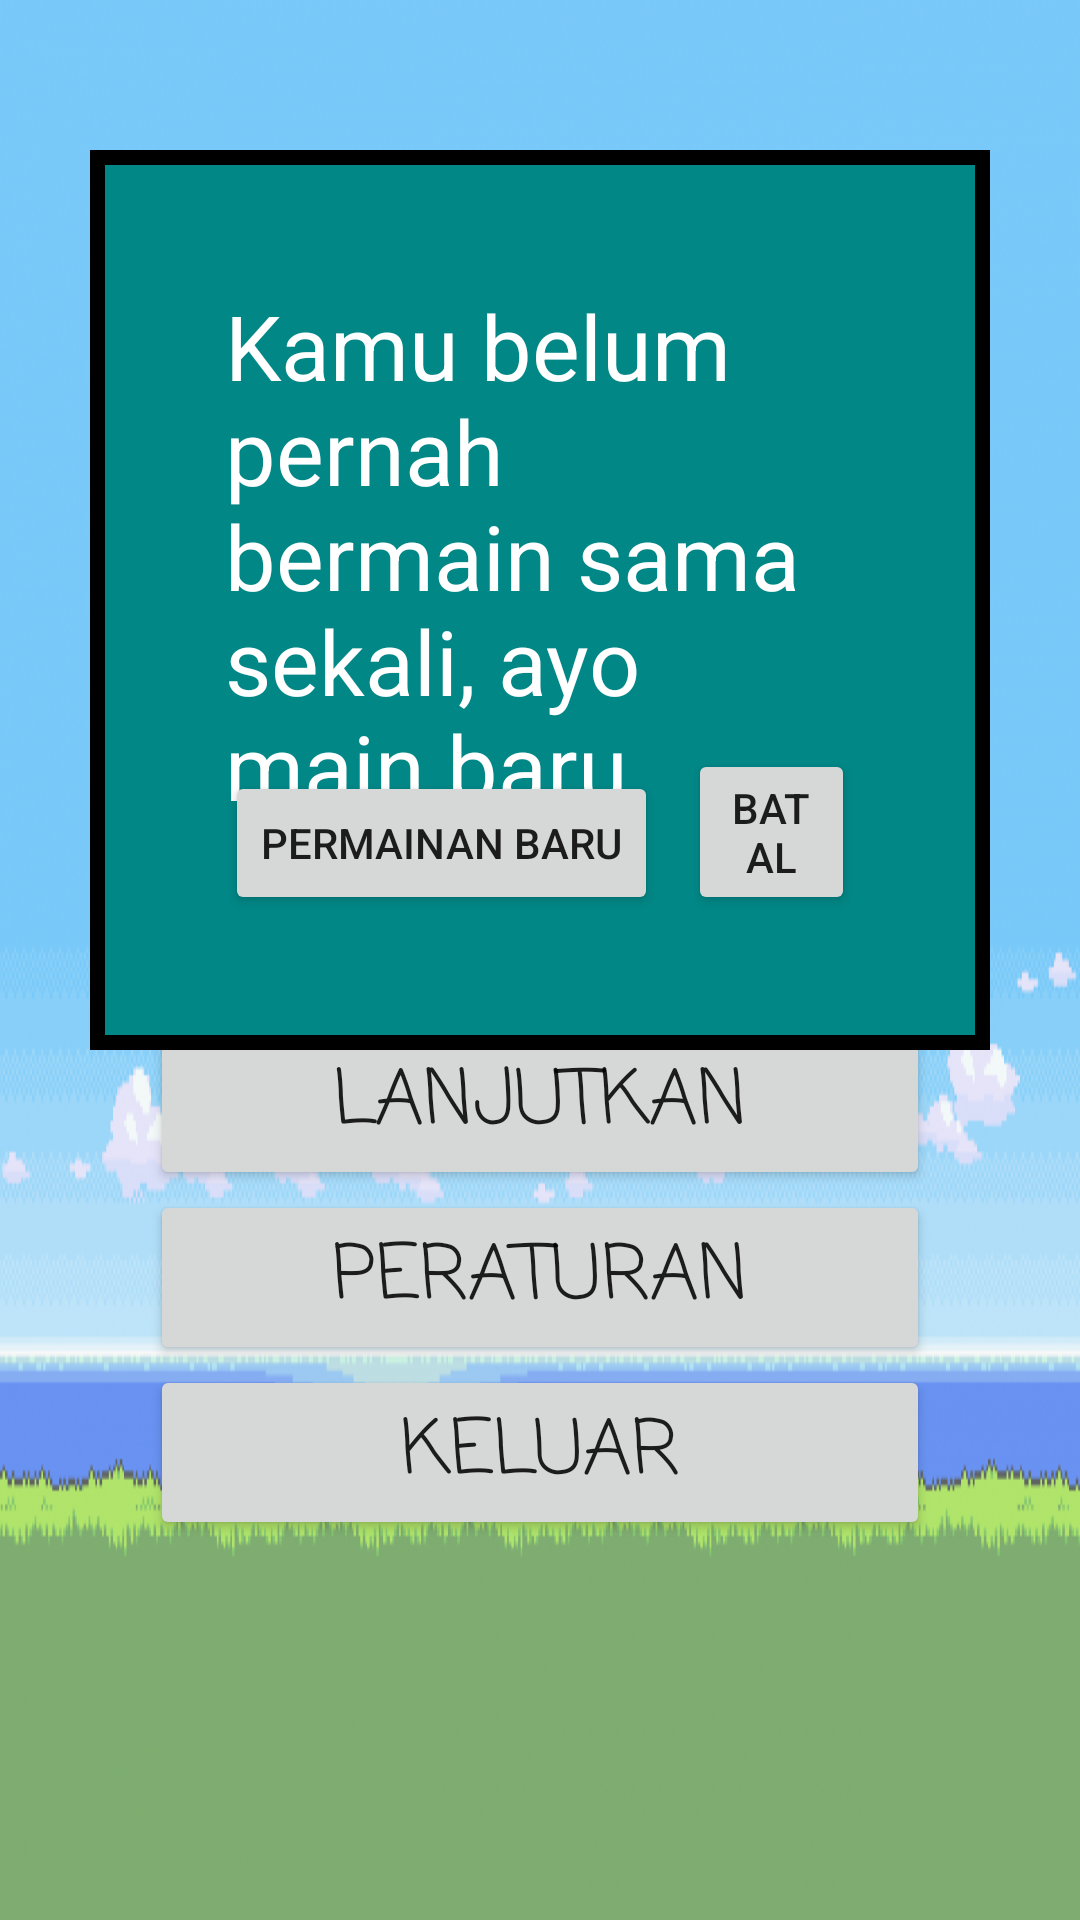

Android layout source for this screen:
<!-- AndroidManifest.xml: application theme Theme.TekaTekiSulit -->
<!-- res/layout/activity_main.xml -->
<?xml version="1.0" encoding="utf-8"?>

<RelativeLayout xmlns:android="http://schemas.android.com/apk/res/android"
    xmlns:app="http://schemas.android.com/apk/res-auto"
    xmlns:tools="http://schemas.android.com/tools"
    android:layout_width="match_parent"
    android:layout_height="match_parent"
    tools:context=".MainActivity"
    android:background="@drawable/background">



    <ScrollView
        android:layout_width="match_parent"
        android:layout_height="match_parent">
        <LinearLayout
            android:id="@+id/linear1"
            android:layout_width="match_parent"
            android:layout_height="match_parent"
            android:orientation="vertical"
            android:padding="50dp">
            <LinearLayout
                android:layout_width="200dp"
                android:layout_height="200dp"
                android:layout_gravity="center"
                android:gravity="center">

                <ImageView
                    android:layout_width="200dp"
                    android:layout_height="200dp"
                    android:src="@drawable/logo" />
            </LinearLayout>
            <LinearLayout
                android:layout_width="match_parent"
                android:layout_height="match_parent"
                android:paddingTop="30dp"
                android:orientation="vertical">
                <Button
                    android:id="@+id/permainan_baru"
                    android:layout_width="match_parent"
                    android:layout_height="wrap_content"
                    android:text="Permainan Baru"
                    android:textSize="25dp"
                    android:fontFamily="casual"
                    android:gravity="center"/>
                <Button
                    android:id="@+id/lanjutkan_bermain"
                    android:layout_width="match_parent"
                    android:layout_height="wrap_content"
                    android:text="Lanjutkan"
                    android:textSize="25dp"
                    android:fontFamily="casual"
                    android:gravity="center"/>
                <Button
                    android:id="@+id/peraturan_game"
                    android:layout_width="match_parent"
                    android:layout_height="wrap_content"
                    android:text="Peraturan"
                    android:textSize="25dp"
                    android:fontFamily="casual"
                    android:gravity="center"/>
                <Button
                    android:layout_width="match_parent"
                    android:layout_height="wrap_content"
                    android:text="Keluar"
                    android:textSize="25dp"
                    android:fontFamily="casual"
                    android:gravity="center"/>
            </LinearLayout>
        </LinearLayout>
    </ScrollView>
    <androidx.constraintlayout.widget.ConstraintLayout
        android:id="@+id/constraintsatu"
        android:layout_centerHorizontal="true"
        android:layout_width="1200px"
        android:layout_height="900px"
        android:layout_marginHorizontal="30dp"
        android:layout_marginVertical="150px"
        android:background="@color/teal_700"
        android:padding="5dp"
        android:backgroundTint="@color/black">
        <RelativeLayout
            android:padding="40dp"
            android:background="@color/teal_700"
            android:layout_width="wrap_content"
            android:layout_height="wrap_content"
            app:layout_constraintStart_toStartOf="@id/constraintsatu"
            android:orientation="vertical"
            tools:ignore="MissingConstraints">
            <TextView
                android:id="@+id/textviewsatu"
                android:layout_width="match_parent"
                android:layout_height="wrap_content"
                android:text="Kamu belum pernah bermain sama sekali, ayo main baru"
                android:textSize="30dp"
                android:textColor="@color/white" />
            <Button
                android:id="@+id/permain_barujuga"
                android:layout_marginRight="10dp"
                android:layout_width="wrap_content"
                android:layout_height="wrap_content"
                android:text="Permainan baru"
                android:layout_alignParentBottom="true"
                />
            <Button
                android:id="@+id/batal_bermain"
                android:layout_width="wrap_content"
                android:layout_height="wrap_content"
                android:text="Batal"
                android:layout_toRightOf="@+id/permain_barujuga"
                android:layout_alignParentBottom="true"/>
        </RelativeLayout>
    </androidx.constraintlayout.widget.ConstraintLayout>
</RelativeLayout>
<!-- resources referenced by this layout -->
<resources>
  <color name="black">#FF000000</color>
  <color name="teal_700">#FF018786</color>
  <color name="white">#FFFFFFFF</color>
  <!-- drawable background: png bitmap (drawable-v24, 177489 bytes) -->
  <!-- drawable logo: png bitmap (drawable-v24, 10851 bytes) -->
  <style name="Theme.TekaTekiSulit" parent="Theme.MaterialComponents.DayNight.NoActionBar">
          
          <item name="colorPrimary">@color/purple_500</item>
          <item name="colorPrimaryVariant">@color/purple_700</item>
          <item name="colorOnPrimary">@color/white</item>
          
          <item name="colorSecondary">@color/teal_200</item>
          <item name="colorSecondaryVariant">@color/teal_700</item>
          <item name="colorOnSecondary">@color/black</item>
          
          <item name="android:statusBarColor" tools:targetApi="l">?attr/colorPrimaryVariant</item>
          
      </style>
  <color name="purple_500">#FF6200EE</color>
  <color name="purple_700">#FF3700B3</color>
  <color name="teal_200">#E91E63</color>
</resources>
